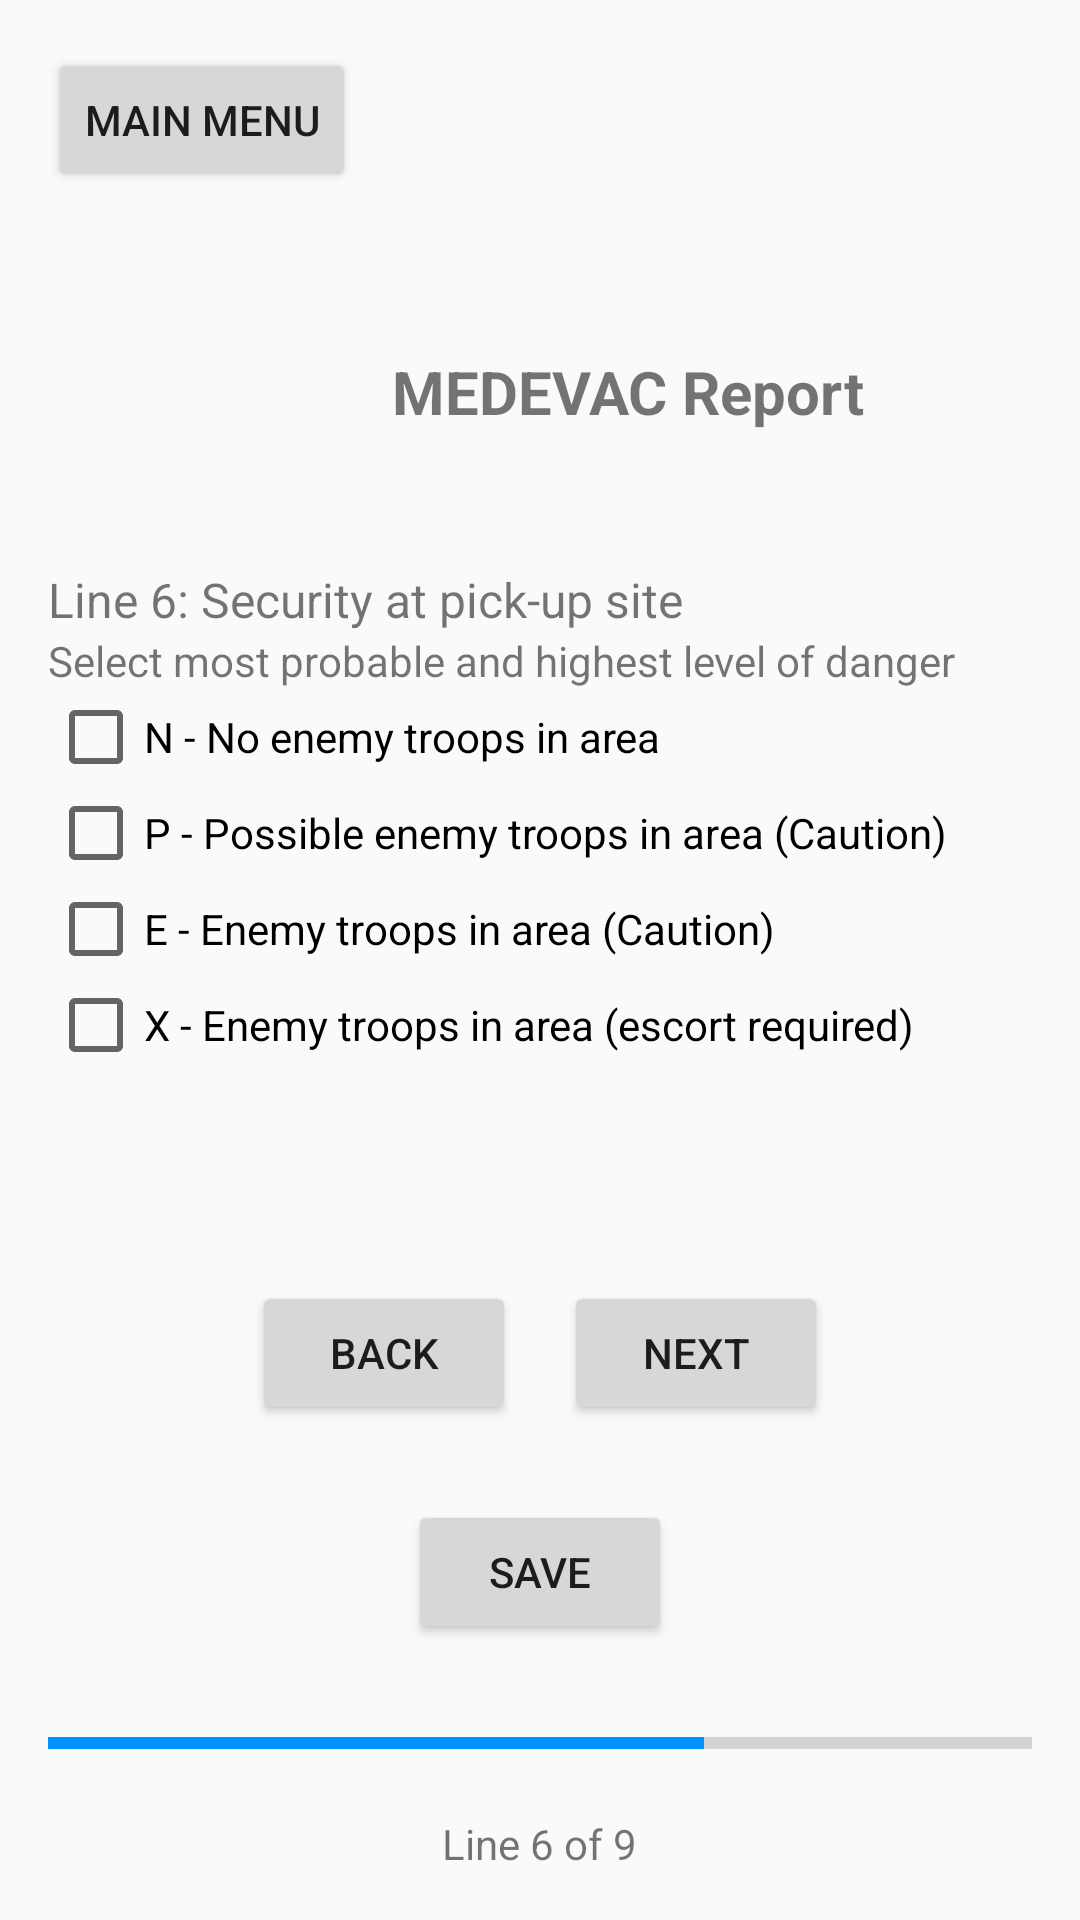

Produce the Android XML layout that renders to this screen, including the resource entries it uses.
<!-- AndroidManifest.xml: application theme AppTheme -->
<!-- res/layout/medevac_p6.xml -->
<RelativeLayout xmlns:android="http://schemas.android.com/apk/res/android"
    android:layout_width="match_parent"
    android:layout_height="match_parent"
    android:padding="16dp">

    <Button
                style="?attr/buttonStyleCustom"
        android:id="@+id/backToMenu"
        android:layout_width="wrap_content"
        android:layout_height="wrap_content"
        android:text="Main Menu"/>

    
    <LinearLayout
        android:layout_width="match_parent"
        android:layout_height="wrap_content"
        android:layout_above="@+id/bottomPanel"
        android:orientation="vertical"
        android:layout_marginTop="100dp"
        android:layout_alignParentTop="true">

        <TextView
            android:layout_width="386dp"
            android:layout_height="wrap_content"
            android:layout_marginTop="1dp"
            android:baselineAligned="false"
            android:gravity="center_horizontal"
            android:text="MEDEVAC Report"
            android:textSize="20dp"
            android:textStyle="bold" />

        <TextView
            android:layout_width="wrap_content"
            android:layout_height="wrap_content"
            android:layout_marginTop="45dp"
            android:text="Line 6: Security at pick-up site"
            android:textSize="16dp" />

        <TextView
            android:layout_width="wrap_content"
            android:layout_height="wrap_content"
            android:text="Select most probable and highest level of danger" />

        <LinearLayout
            android:layout_width="match_parent"
            android:layout_height="wrap_content"
            android:orientation="vertical">

            <CheckBox
                android:id="@+id/noEnemy"
                android:layout_width="match_parent"
                android:layout_height="wrap_content"
                android:text="N - No enemy troops in area"
                android:textColor="@color/textColor"/>

            <CheckBox
                android:id="@+id/possibleEnemy"
                android:layout_width="match_parent"
                android:layout_height="wrap_content"
                android:text="P - Possible enemy troops in area (Caution)"
                android:textColor="@color/textColor"/>

            <CheckBox
                android:id="@+id/mediumEnemy"
                android:layout_width="match_parent"
                android:layout_height="wrap_content"
                android:text="E - Enemy troops in area (Caution)"
                android:textColor="@color/textColor"/>

            <CheckBox
                android:id="@+id/needEscort"
                android:layout_width="match_parent"
                android:layout_height="wrap_content"
                android:text="X - Enemy troops in area (escort required)"
                android:textColor="@color/textColor"/>

        </LinearLayout>
    </LinearLayout>
    

    <LinearLayout
        android:layout_width="match_parent"
        android:layout_height="wrap_content"
        android:id="@+id/bottomPanel"
        android:layout_alignParentBottom="true"
        android:orientation="vertical">

        <LinearLayout
            android:layout_width="match_parent"
            android:layout_height="wrap_content"
            android:orientation="horizontal"
            android:gravity="center_horizontal">

            <Button
                style="?attr/buttonStyleCustom"
                android:id="@+id/Back"
                android:layout_width="wrap_content"
                android:layout_height="wrap_content"
                android:text="Back"
                android:layout_marginRight="16dp"/>

            <Button
                style="?attr/buttonStyleCustom"
                android:id="@+id/Next"
                android:layout_width="wrap_content"
                android:layout_height="wrap_content"
                android:text="Next" />
        </LinearLayout>

        <LinearLayout
            android:layout_width="match_parent"
            android:layout_height="wrap_content"
            android:gravity="center"
            android:layout_marginTop="25dp">
            <Button
                style="?attr/buttonStyleCustom"
                android:layout_width="wrap_content"
                android:layout_height="wrap_content"
                android:id="@+id/saveNReview"
                android:text="Save"/>
        </LinearLayout>

        <ProgressBar
            android:id="@+id/step"
            style="?android:attr/progressBarStyleHorizontal"
            android:layout_width="match_parent"
            android:layout_height="wrap_content"
            android:layout_marginTop="25dp"
            android:layout_marginBottom="16dp"
            android:indeterminate="false"
            android:max="9"
            android:progress="6"
            />
        <LinearLayout
            android:layout_width="match_parent"
            android:layout_height="wrap_content"
            android:gravity="center">

            <TextView
                android:layout_width="wrap_content"
                android:layout_height="wrap_content"
                android:text="Line 6 of 9" />
        </LinearLayout>

    </LinearLayout>
</RelativeLayout>
<!-- resources referenced by this layout -->
<resources>
  <color name="textColor">#000000</color>
  <style name="AppTheme" parent="Theme.AppCompat.Light.NoActionBar">
          <item name="colorPrimary">@color/colorPrimary</item>
          <item name="colorPrimaryDark">@color/colorPrimaryDark</item>
          <item name="colorAccent">@color/colorAccent</item>
      </style>
  <color name="colorPrimary">#FFFFFF</color>
  <color name="colorPrimaryDark">#FFFFFF</color>
  <color name="colorAccent">#0092ff</color>
</resources>
